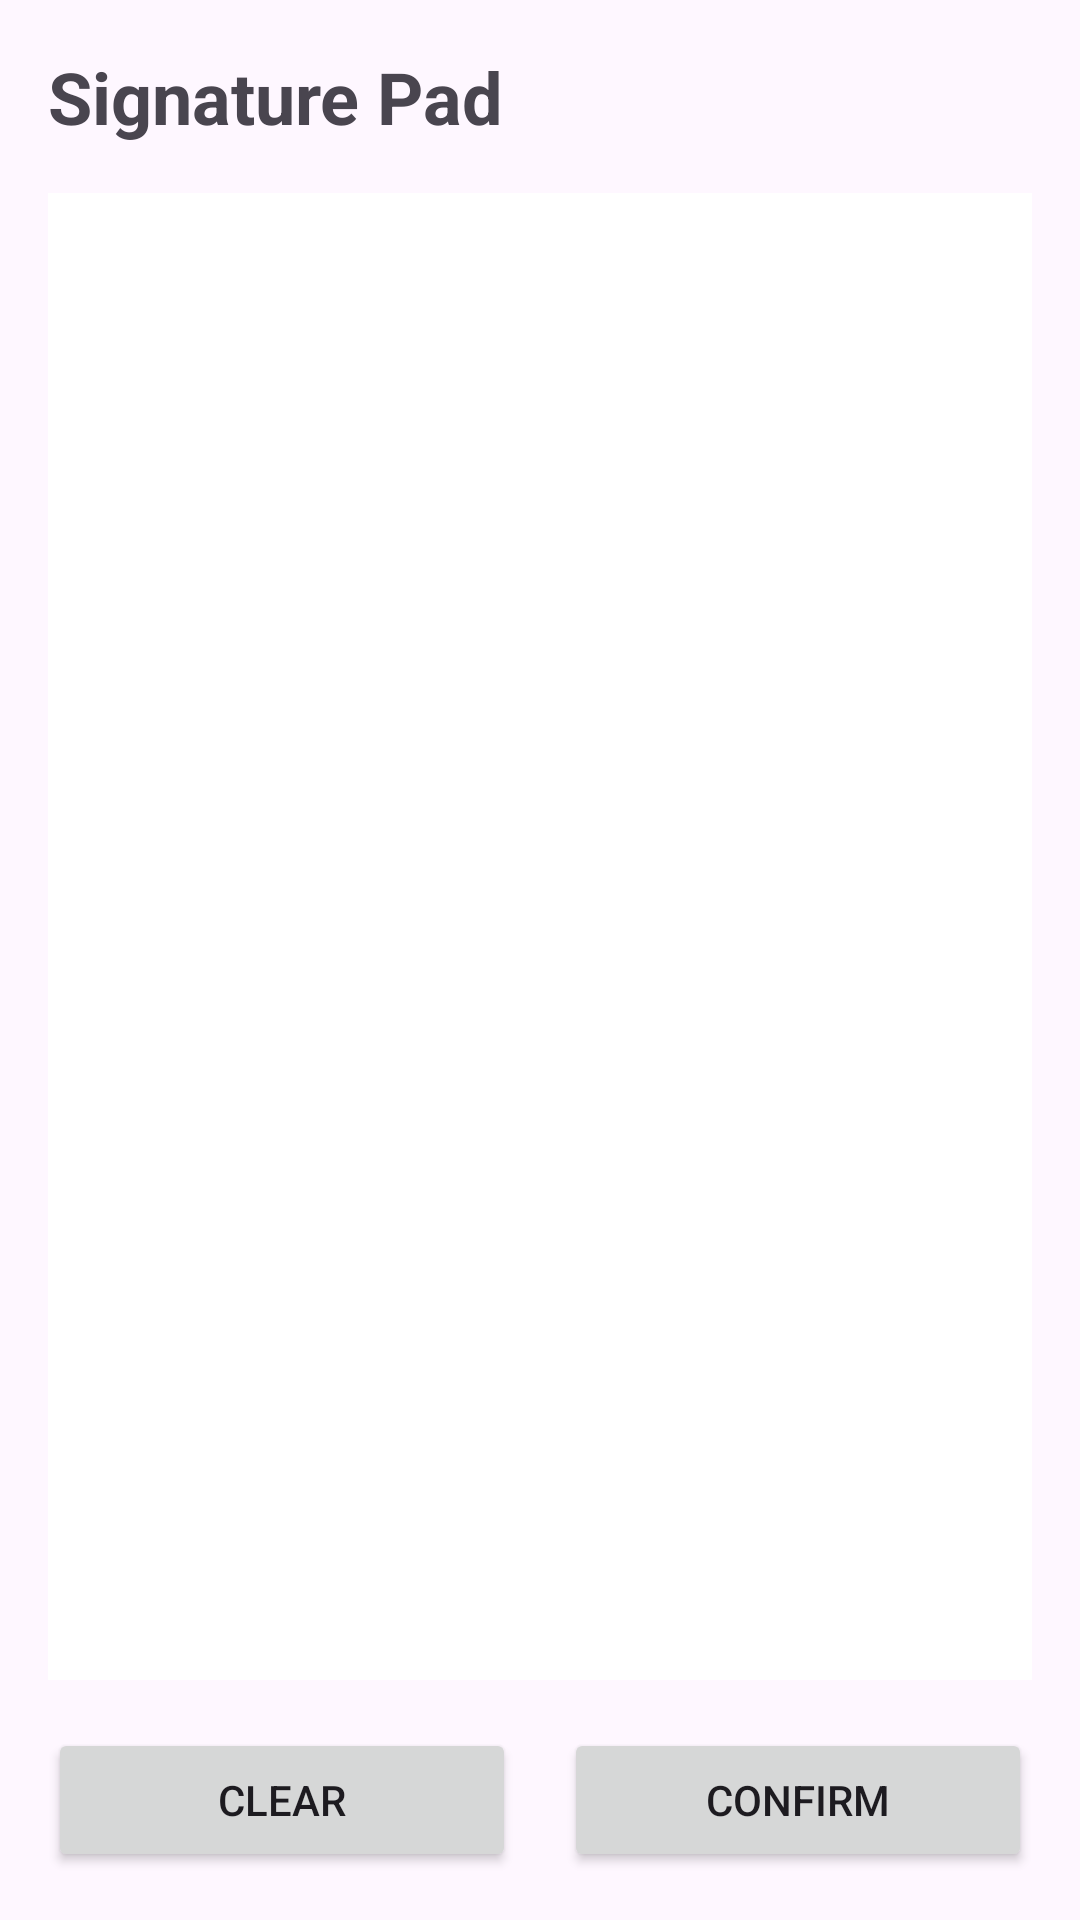

Here is an Android app screen rendered from its layout file. Give the layout XML and the strings, colors and styles it references.
<!-- AndroidManifest.xml: application theme Theme.XilemGameActivity -->
<!-- res/layout/activity_signature_pad.xml -->
<?xml version="1.0" encoding="utf-8"?>
<LinearLayout xmlns:android="http://schemas.android.com/apk/res/android"
    android:layout_width="match_parent"
    android:layout_height="match_parent"
    android:orientation="vertical"
    android:padding="16dp">

    <TextView
        android:layout_width="match_parent"
        android:layout_height="wrap_content"
        android:text="Signature Pad"
        android:textSize="24sp"
        android:textStyle="bold"
        android:layout_marginBottom="16dp" />

    
    <View
        android:id="@+id/signaturePad"
        android:layout_width="match_parent"
        android:layout_height="0dp"
        android:layout_weight="1"
        android:background="@color/white"
        android:layout_marginBottom="16dp" />

    
    <LinearLayout
        android:layout_width="match_parent"
        android:layout_height="wrap_content"
        android:orientation="horizontal"
        android:gravity="center">

        <Button
            android:id="@+id/clearButton"
            android:layout_width="0dp"
            android:layout_height="48dp"
            android:layout_weight="1"
            android:text="Clear"
            android:layout_marginEnd="8dp" />

        <Button
            android:id="@+id/confirmButton"
            android:layout_width="0dp"
            android:layout_height="48dp"
            android:layout_weight="1"
            android:text="Confirm"
            android:layout_marginStart="8dp" />

    </LinearLayout>

</LinearLayout>
<!-- resources referenced by this layout -->
<resources>
  <color name="white">#FFFFFFFF</color>
  <style name="Theme.XilemGameActivity" parent="Theme.Material3.Light.NoActionBar">
          
          <item name="colorPrimary">@color/purple_500</item>
          <item name="colorPrimaryVariant">@color/purple_700</item>
          <item name="colorOnPrimary">@color/white</item>
          
          <item name="colorSecondary">@color/teal_200</item>
          <item name="colorSecondaryVariant">@color/teal_700</item>
          <item name="colorOnSecondary">@color/black</item>
          
          <item name="android:statusBarColor">@color/blue</item>
          
      </style>
  <color name="purple_500">#FF6200EE</color>
  <color name="purple_700">#FF3700B3</color>
  <color name="teal_200">#FF03DAC5</color>
  <color name="teal_700">#FF018786</color>
  <color name="black">#FF000000</color>
  <color name="blue">#005074</color>
</resources>
